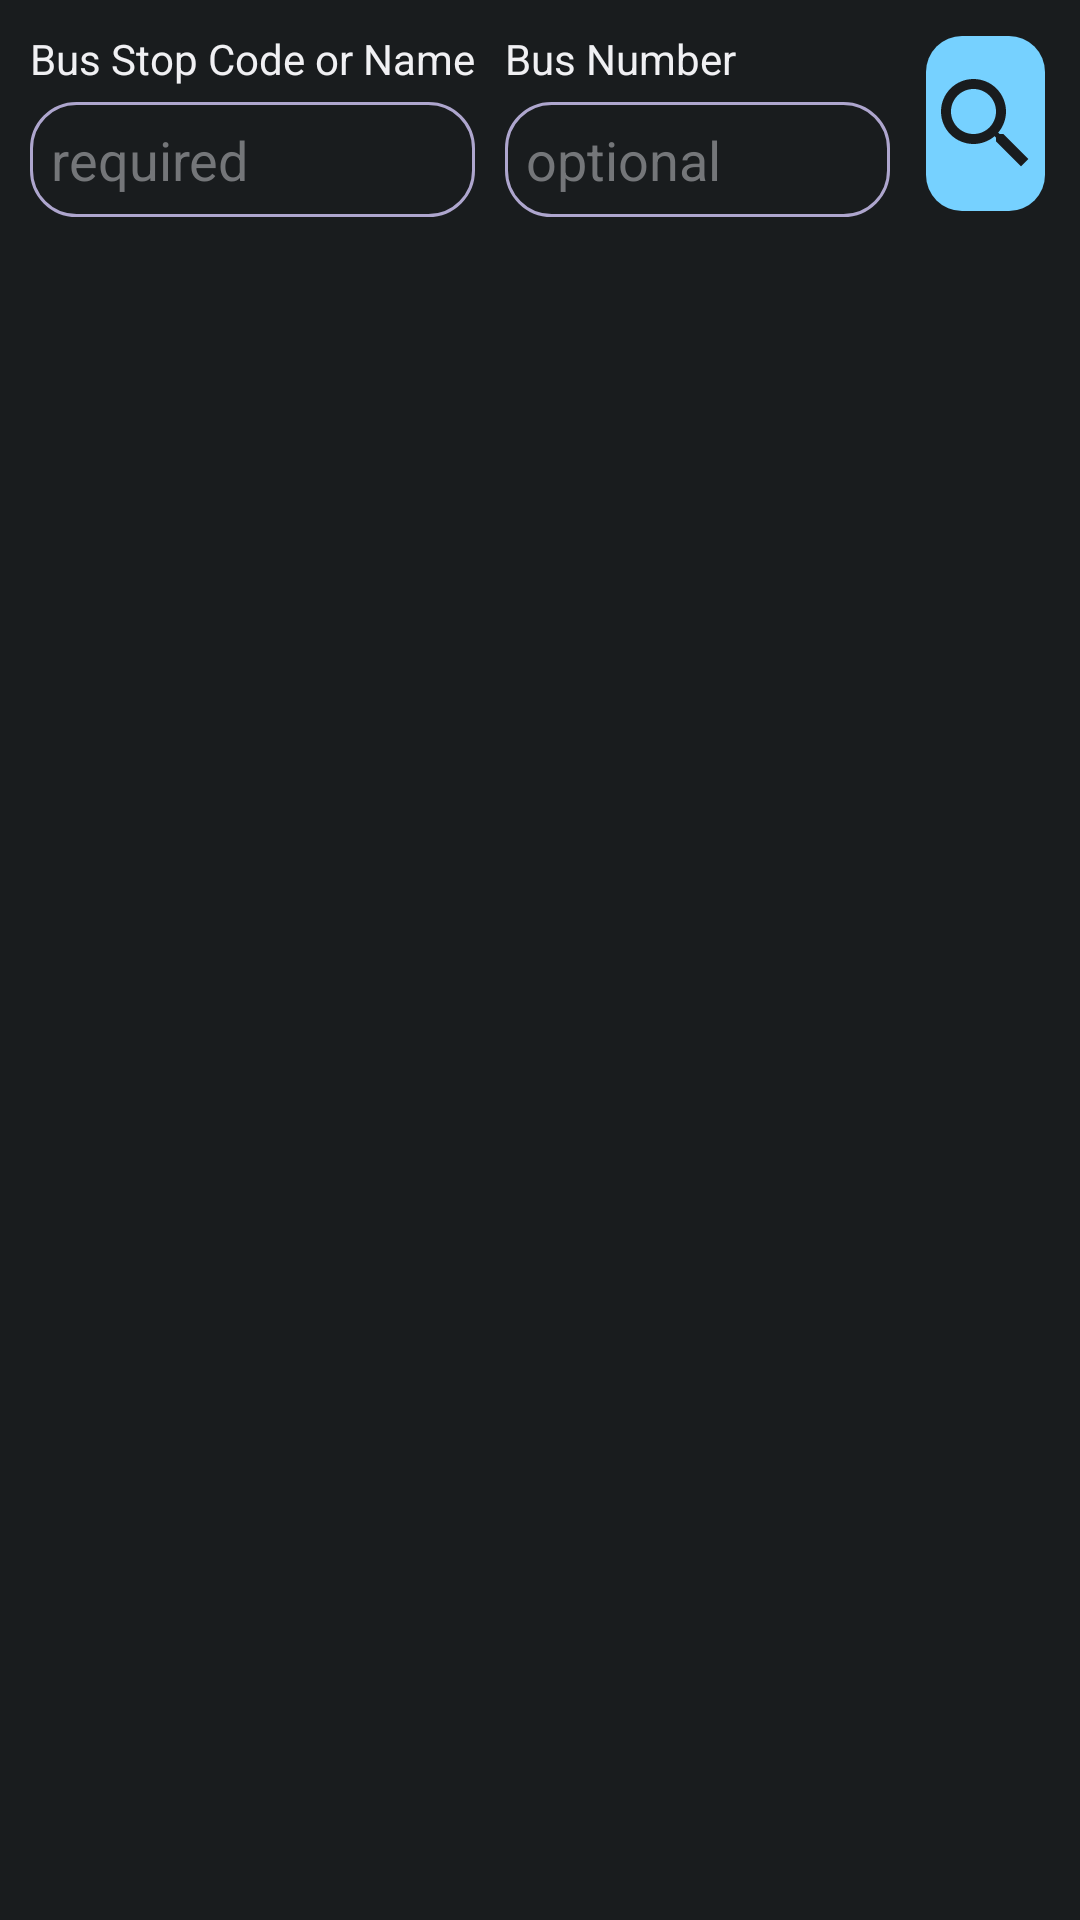

Here is an Android app screen rendered from its layout file. Give the layout XML and the strings, colors and styles it references.
<!-- AndroidManifest.xml: application theme Theme.SGBusTimingWidget -->
<!-- res/layout/fragment_search.xml -->
<?xml version="1.0" encoding="utf-8"?>
<RelativeLayout xmlns:android="http://schemas.android.com/apk/res/android"
    android:layout_width="match_parent"
    android:layout_height="match_parent">

    <LinearLayout
        android:id="@+id/layoutSearchBar"
        android:layout_width="match_parent"
        android:layout_height="wrap_content"
        android:layout_marginStart="5dp"
        android:layout_marginTop="5dp"
        android:layout_marginEnd="5dp"
        android:layout_marginBottom="5dp"
        android:orientation="horizontal">

        <LinearLayout
            android:layout_width="wrap_content"
            android:layout_height="wrap_content"
            android:layout_margin="5dp"
            android:orientation="vertical">

            <TextView
                android:id="@+id/textBusStopPrompt"
                android:layout_width="wrap_content"
                android:layout_height="wrap_content"
                android:textColor="@color/app_on_neutral_bg"
                android:text="Bus Stop Code or Name" />

            <EditText
                android:id="@+id/editBusStopSearch"
                android:layout_width="match_parent"
                android:layout_height="wrap_content"
                android:layout_marginTop="5dp"
                android:singleLine="true"
                android:imeOptions="actionDone"
                android:background="@drawable/edit_text_border"
                android:hint="required"
                android:textColor="@color/app_on_neutral_bg"
                android:padding="7dp" />

        </LinearLayout>

        <LinearLayout
            android:layout_width="match_parent"
            android:layout_height="wrap_content"
            android:layout_margin="5dp"
            android:layout_weight="1"

            android:orientation="vertical">

            <TextView
                android:id="@+id/textBusNoPrompt"
                android:layout_width="wrap_content"
                android:layout_height="wrap_content"
                android:textColor="@color/app_on_neutral_bg"
                android:text="Bus Number" />

            <EditText
                android:id="@+id/editBusNoSearch"
                android:layout_width="match_parent"
                android:layout_height="wrap_content"
                android:background="@drawable/edit_text_border"
                android:layout_marginTop="5dp"
                android:hint="optional"
                android:singleLine="true"
                android:imeOptions="actionDone"
                android:textColor="@color/app_on_neutral_bg"
                android:inputType="number"
                android:padding="7dp" />
        </LinearLayout>

        <LinearLayout
            android:layout_width="match_parent"
            android:layout_height="match_parent"
            android:layout_margin="5dp"
            android:layout_weight="1.4"
            android:gravity="center|end"
            android:orientation="horizontal">

            <ImageButton
                android:id="@+id/buttonReloadDb"
                android:layout_width="match_parent"
                android:layout_height="match_parent"
                android:visibility="gone"
                android:layout_margin="2dp"
                android:layout_weight="1"
                android:background="@drawable/search_frag_top_button_background"
                android:tint="@color/material_dynamic_neutral10"
                android:src="@android:drawable/ic_popup_sync"
                />

            <ImageButton
                android:id="@+id/buttonSearch"
                android:layout_width="match_parent"
                android:layout_height="match_parent"
                android:layout_weight="1"
                android:layout_margin="2dp"
                android:background="@drawable/search_frag_top_button_background"
                android:tint="@color/material_dynamic_neutral10"
                android:src="@drawable/baseline_search_40"/>

        </LinearLayout>

    </LinearLayout>

    <LinearLayout
        android:id="@+id/layoutBusStopInfo"
        android:layout_width="match_parent"
        android:layout_height="wrap_content"
        android:layout_below="@+id/layoutSearchBar"
        android:layout_marginStart="5dp"
        android:layout_marginEnd="5dp"
        android:layout_marginBottom="5dp"
        android:gravity="start|center"
        android:visibility="gone"
        android:orientation="horizontal">

        <TextView
            android:id="@+id/textBusStopCode"
            android:layout_width="wrap_content"
            android:layout_height="match_parent"
            android:text="01012"
            android:textSize="40dp" />


        <LinearLayout
            android:layout_width="match_parent"
            android:layout_height="match_parent"
            android:layout_marginLeft="10dp"
            android:gravity="center|left"
            android:layout_weight="1"
            android:orientation="vertical">

            <TextView
                android:id="@+id/textBusStopName"
                android:text="Hotel Grand Pacific"
                android:layout_width="match_parent"
                android:layout_height="wrap_content"
                android:textSize="20dp" />

            <TextView
                android:id="@+id/textStreetName"
                android:text="Victoria St"
                android:layout_width="wrap_content"
                android:layout_height="wrap_content"
                android:textSize="15dp" />

        </LinearLayout>

        <LinearLayout
            android:gravity="end"
            android:layout_weight="1.8"
            android:layout_gravity="end"
            android:layout_width="match_parent"
            android:layout_height="match_parent">

            <ImageButton
                android:id="@+id/buttonOpenStopOnMap"
                android:layout_width="50dp"
                android:layout_height="50dp"
                android:layout_margin="2dp"
                android:background="@drawable/search_frag_top_button_background"
                android:tint="@color/material_dynamic_neutral10"
                android:src="@drawable/baseline_travel_explore_30"/>

        </LinearLayout>





    </LinearLayout>


    <ListView
        android:id="@+id/listBusInfo"
        android:layout_width="match_parent"
        android:layout_height="match_parent"
        android:layout_below="@+id/layoutBusStopInfo"/>

</RelativeLayout>
<!-- resources referenced by this layout -->
<resources>
  <color name="app_on_neutral_bg">@color/material_dynamic_neutral95</color>
  <!-- drawable baseline_search_40 (drawable) -->
  <vector android:height="40dp" android:tint="#000000"
      android:viewportHeight="24" android:viewportWidth="24"
      android:width="40dp" xmlns:android="http://schemas.android.com/apk/res/android">
      <path android:fillColor="@color/white" android:pathData="M15.5,14h-0.79l-0.28,-0.27C15.41,12.59 16,11.11 16,9.5 16,5.91 13.09,3 9.5,3S3,5.91 3,9.5 5.91,16 9.5,16c1.61,0 3.09,-0.59 4.23,-1.57l0.27,0.28v0.79l5,4.99L20.49,19l-4.99,-5zM9.5,14C7.01,14 5,11.99 5,9.5S7.01,5 9.5,5 14,7.01 14,9.5 11.99,14 9.5,14z"/>
  </vector>
  <!-- drawable baseline_travel_explore_30 (drawable) -->
  <vector android:height="30dp" android:tint="#000000"
      android:viewportHeight="24" android:viewportWidth="24"
      android:width="30dp" xmlns:android="http://schemas.android.com/apk/res/android">
      <path android:fillColor="@android:color/white" android:pathData="M19.3,16.9c0.4,-0.7 0.7,-1.5 0.7,-2.4c0,-2.5 -2,-4.5 -4.5,-4.5S11,12 11,14.5s2,4.5 4.5,4.5c0.9,0 1.7,-0.3 2.4,-0.7l3.2,3.2l1.4,-1.4L19.3,16.9zM15.5,17c-1.4,0 -2.5,-1.1 -2.5,-2.5s1.1,-2.5 2.5,-2.5s2.5,1.1 2.5,2.5S16.9,17 15.5,17zM12,20v2C6.48,22 2,17.52 2,12C2,6.48 6.48,2 12,2c4.84,0 8.87,3.44 9.8,8h-2.07c-0.64,-2.46 -2.4,-4.47 -4.73,-5.41V5c0,1.1 -0.9,2 -2,2h-2v2c0,0.55 -0.45,1 -1,1H8v2h2v3H9l-4.79,-4.79C4.08,10.79 4,11.38 4,12C4,16.41 7.59,20 12,20z"/>
  </vector>
  <!-- drawable edit_text_border (drawable) -->
  <?xml version="1.0" encoding="utf-8"?>
  <shape
      xmlns:android="http://schemas.android.com/apk/res/android"
      android:shape="rectangle">
      <solid
          android:color="@android:color/transparent"/>
  
      <corners
          android:radius="15dp"/>
  
      <stroke
          android:color="@color/material_dynamic_tertiary70"
          android:width="1dp"/>
  
  </shape>
  <!-- drawable search_frag_top_button_background (drawable-v31) -->
  <?xml version="1.0" encoding="utf-8"?>
  <shape xmlns:android="http://schemas.android.com/apk/res/android" >
      <stroke
          android:width="0dp"
          android:color="@color/black" />
  
      <solid android:color="@color/material_dynamic_primary80" />
  
      <padding
          android:left="1dp"
          android:right="1dp"
          android:bottom="1dp"
          android:top="1dp" />
  
      <corners
          android:radius="12dp"/>
  
  </shape>
  <style name="Theme.SGBusTimingWidget" parent="Theme.MaterialComponents.DayNight.DarkActionBar">
          
          <item name="colorPrimary">@color/purple_200</item>
          <item name="colorPrimaryVariant">@color/purple_700</item>
          <item name="colorOnPrimary">@color/black</item>
          
          <item name="colorSecondary">@color/teal_200</item>
          <item name="colorSecondaryVariant">@color/teal_200</item>
          <item name="colorOnSecondary">@color/black</item>
          
          <item name="android:statusBarColor" tools:targetApi="l">?attr/colorPrimaryVariant</item>
          
      </style>
  <color name="white">#FFFFFFFF</color>
  <color name="black">#FF000000</color>
  <color name="purple_200">#FFBB86FC</color>
  <color name="purple_700">#FF3700B3</color>
  <color name="teal_200">#FF03DAC5</color>
</resources>
